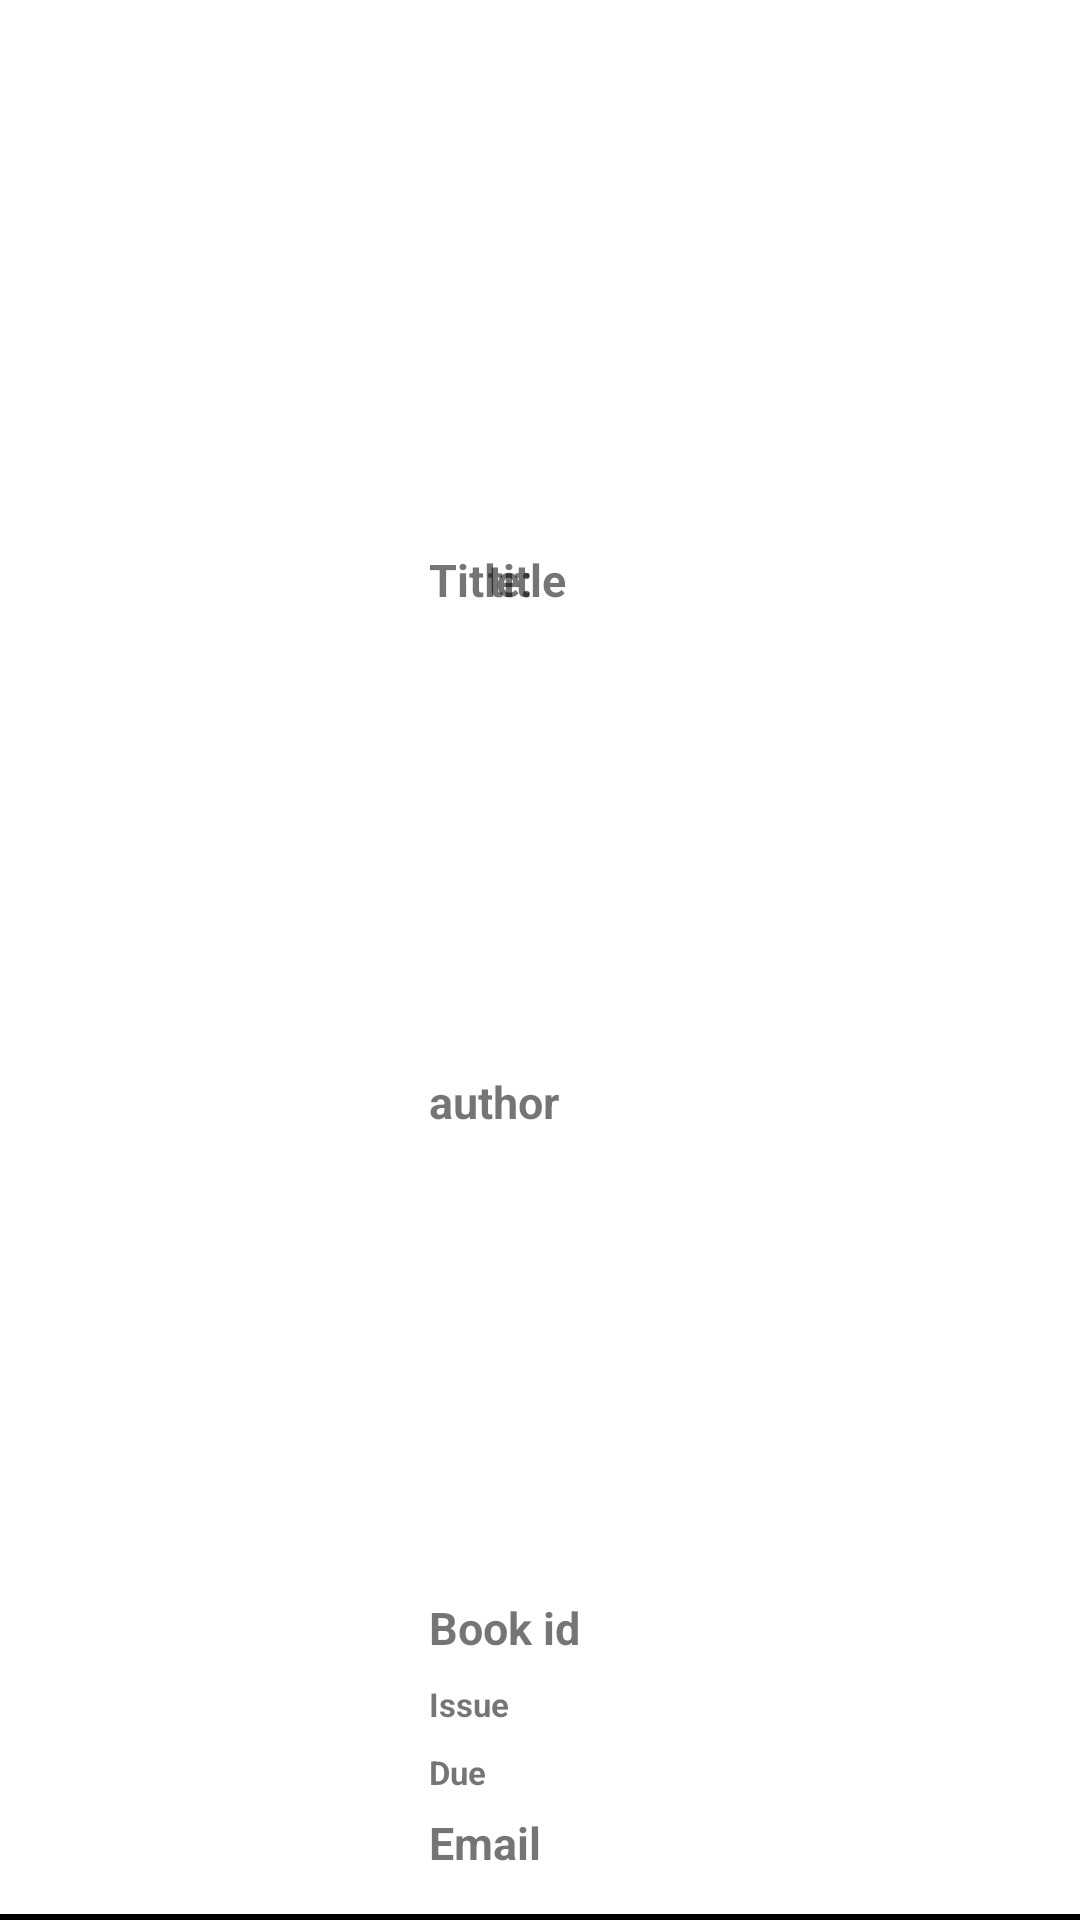

Android layout source for this screen:
<!-- AndroidManifest.xml: application theme Theme.MyApplication -->
<!-- res/layout/user_borrow_list_card.xml -->
<?xml version="1.0" encoding="utf-8"?>
<androidx.constraintlayout.widget.ConstraintLayout xmlns:android="http://schemas.android.com/apk/res/android"
    xmlns:app="http://schemas.android.com/apk/res-auto"
    xmlns:tools="http://schemas.android.com/tools"
    android:id="@+id/SabkaBaap"
    android:layout_width="match_parent"
    android:layout_height="200dp">


    <ImageView
        android:id="@+id/imgBook"
        android:layout_width="97.5dp"
        android:layout_height="135dp"
        app:layout_constraintBottom_toBottomOf="parent"
        app:layout_constraintEnd_toEndOf="parent"
        app:layout_constraintHorizontal_bias="0.051"
        app:layout_constraintStart_toStartOf="parent"
        app:layout_constraintTop_toTopOf="parent"
        app:layout_constraintVertical_bias="0.507"
        tools:srcCompat="@tools:sample/avatars" />


    <TextView
        android:id="@+id/labelTitle"
        android:layout_width="wrap_content"
        android:layout_height="18dp"


        android:layout_marginStart="32dp"

        android:maxLines="1"
        android:singleLine="true"
        android:text="Title: "
        android:textSize="15sp"
        android:textStyle="bold"
        app:layout_constraintBottom_toBottomOf="@+id/txtTitle"
        app:layout_constraintStart_toEndOf="@+id/imgBook"
        app:layout_constraintTop_toTopOf="@+id/txtTitle" />

    <TextView
        android:id="@+id/txtTitle"
        android:layout_width="200dp"
        android:layout_height="18dp"
        android:layout_marginTop="32dp"
        android:layout_marginEnd="16dp"
        android:ellipsize="marquee"
        android:marqueeRepeatLimit="marquee_forever"
        android:maxLines="1"
        android:scrollHorizontally="true"
        android:singleLine="true"
        android:text="title"
        android:textSize="15sp"
        android:textStyle="bold"
        app:layout_constraintBottom_toTopOf="@+id/txtAuthor"
        app:layout_constraintEnd_toEndOf="parent"
        app:layout_constraintStart_toEndOf="@+id/labelTitle"
        app:layout_constraintTop_toTopOf="parent"
        app:layout_constraintVertical_bias="0.013" />

    <TextView
        android:id="@+id/txtAuthor"
        android:layout_width="wrap_content"
        android:layout_height="wrap_content"
        android:layout_marginTop="5dp"
        android:layout_marginBottom="4dp"
        android:singleLine="false"
        android:text="author"
        android:textSize="15sp"
        android:textStyle="bold"
        app:layout_constraintBottom_toTopOf="@+id/txtId"
        app:layout_constraintEnd_toEndOf="@+id/txtTitle"
        app:layout_constraintHorizontal_bias="0.0"
        app:layout_constraintStart_toStartOf="@+id/labelTitle"
        app:layout_constraintTop_toBottomOf="@+id/txtTitle" />

    <TextView
        android:id="@+id/txtIssueDue"
        android:layout_width="wrap_content"
        android:layout_height="wrap_content"
        android:layout_marginBottom="8dp"
        android:singleLine="false"
        android:text="Issue"
        android:textSize="11sp"
        android:textStyle="bold"
        app:layout_constraintBottom_toTopOf="@+id/txtReturn"
        app:layout_constraintEnd_toEndOf="@+id/txtId"
        app:layout_constraintHorizontal_bias="0.0"
        app:layout_constraintStart_toStartOf="@+id/txtId" />

    <TextView
        android:id="@+id/txtReturn"
        android:layout_width="wrap_content"
        android:layout_height="wrap_content"
        android:layout_marginBottom="40dp"
        android:singleLine="false"
        android:text="Due"
        android:textSize="11sp"
        android:textStyle="bold"
        app:layout_constraintBottom_toTopOf="@+id/textView8"
        app:layout_constraintEnd_toEndOf="@+id/txtIssueDue"
        app:layout_constraintHorizontal_bias="0.0"
        app:layout_constraintStart_toStartOf="@+id/txtIssueDue" />

    <TextView
        android:id="@+id/txtId"
        android:layout_width="wrap_content"
        android:layout_height="wrap_content"
        android:layout_marginBottom="8dp"
        android:singleLine="false"
        android:text="Book id"
        android:textSize="15sp"
        android:textStyle="bold"
        app:layout_constraintBottom_toTopOf="@+id/txtIssueDue"
        app:layout_constraintEnd_toEndOf="@+id/txtAuthor"
        app:layout_constraintHorizontal_bias="0.0"
        app:layout_constraintStart_toStartOf="@+id/txtAuthor" />

    <TextView
        android:id="@+id/txtEmail"
        android:layout_width="wrap_content"
        android:layout_height="wrap_content"
        android:layout_marginTop="6dp"
        android:singleLine="false"
        android:text="Email"
        android:textSize="15sp"
        android:textStyle="bold"
        app:layout_constraintBottom_toTopOf="@+id/textView8"
        app:layout_constraintEnd_toEndOf="@+id/txtReturn"
        app:layout_constraintHorizontal_bias="0.0"
        app:layout_constraintStart_toStartOf="@+id/txtReturn"
        app:layout_constraintTop_toBottomOf="@+id/txtReturn"
        app:layout_constraintVertical_bias="0.0" />

    <TextView
        android:id="@+id/textView8"
        android:layout_width="match_parent"
        android:layout_height="2dp"
        android:background="@color/black"
        app:layout_constraintBottom_toBottomOf="parent"
        app:layout_constraintTop_toTopOf="parent"
        app:layout_constraintVertical_bias="1.0"
        tools:layout_editor_absoluteX="0dp" />

    <ImageView
        android:id="@+id/imgqr"
        android:layout_width="50dp"
        android:layout_height="50dp"
        app:layout_constraintBottom_toBottomOf="parent"
        app:layout_constraintEnd_toEndOf="parent"
        app:layout_constraintHorizontal_bias="0.955"
        app:layout_constraintStart_toStartOf="parent"
        app:layout_constraintTop_toTopOf="parent"
        app:layout_constraintVertical_bias="0.893"
        tools:srcCompat="@tools:sample/avatars" />


</androidx.constraintlayout.widget.ConstraintLayout>
<!-- resources referenced by this layout -->
<resources>
  <color name="black">#000000</color>
  <style name="Theme.MyApplication" parent="Theme.MaterialComponents.DayNight.NoActionBar">
  
          <item name="colorPrimary">@color/white</item>
          <item name="colorPrimaryVariant">@color/purple_700</item>
          <item name="colorOnPrimary">@color/black</item>
          
          <item name="colorSecondary">@color/teal_200</item>
          <item name="colorSecondaryVariant">@color/teal_200</item>
          <item name="colorOnSecondary">@color/black</item>
          
          <item name="android:statusBarColor" tools:targetApi="l">?attr/colorPrimaryVariant</item>
  
  
  
  
      </style>
  <color name="white">#FFFFFF</color>
  <color name="purple_700">#000000</color>
  <color name="teal_200">#000000</color>
</resources>
